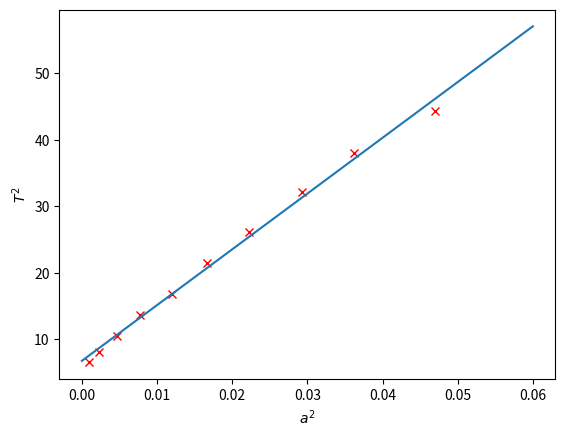

Source code (Python):
import matplotlib.pyplot as plt
import numpy as np

d=0.5*0.02935
T=np.array([12.78/5.,14.25/5.,16.20/5.,18.43/5.,20.47/5.,23.18/5.,25.58/5.,28.32/5.,30.83/5.,33.27/5.])
a=np.array([0.01*(3.+d),0.01*(4.71+d),0.01*(6.84+d),0.01*(8.8+d),0.01*(10.92+d),0.01*(12.91+d),0.01*(14.9+d),0.01*(17.1+d),0.01*(19.+d),0.01*(21.65+d)])

x=np.linspace(0,0.06,100)
plt.plot(a*a,T*T,'rx')
plt.plot(x,838.192*x+6.759)
plt.xlabel(r'$a^2$')
plt.ylabel(r'$T^2$')

plt.show()
